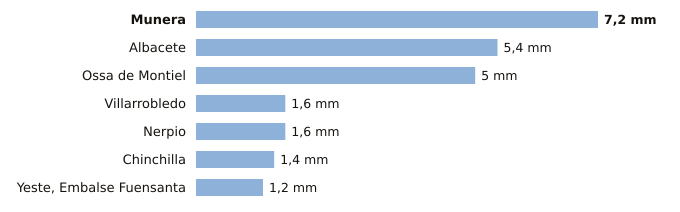

The data file committed next to this chart (first rows):
estacion, provincia, indicativo, mm_6_dias_anteriores, mm_hoy, mm_7_dias, horas_de_hoy
Munera, Albacete, 4096Y, 7.2, 0.0, 7.2, 1
Albacete, Albacete, 8178D, 5.4, 0.0, 5.4, 3
Ossa de Montiel, Albacete, 4007Y, 5.0, 0.0, 5.0, 1
Villarrobledo, Albacete, 4091Y, 1.6, 0.0, 1.6, 2
Nerpio, Albacete, 7067Y, 1.6, 0.0, 1.6, 1
Chinchilla, Albacete, 8177A, 1.4, 0.0, 1.4, 3
Yeste, Embalse Fuensanta, Albacete, 7066Y, 1.2, 0.0, 1.2, 2
